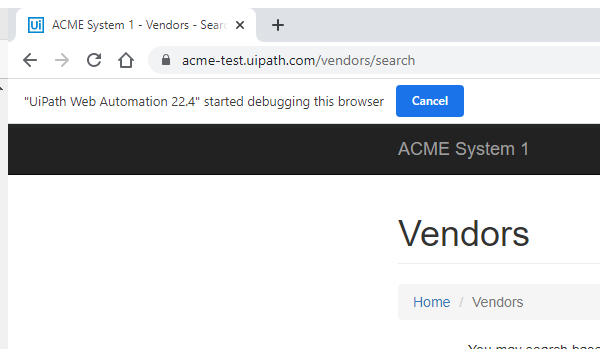
Task: UiPath Crash Course 2022
Workflow: System1_NavigateTo_Dashboard

Step 1: Attach Browser - System 1 Page (chrome.exe)

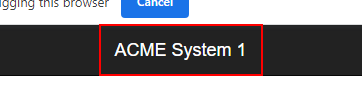
Step 2: click on the link 'ACME System 1'

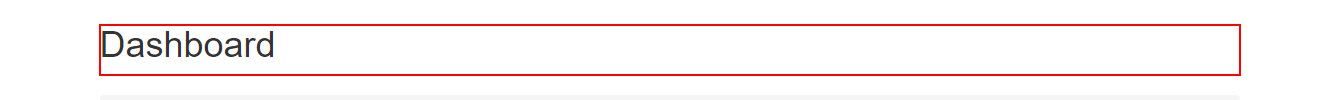
Step 3: find the heading 'Dashboard'
